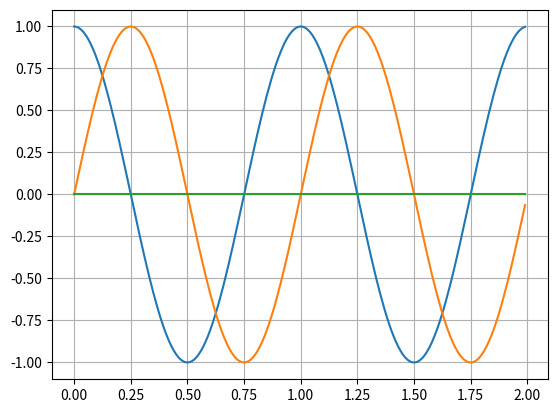

This figure's Python source:
import matplotlib.pyplot as plt
from  numpy import cos, sin, tan, arange, pi

x_val = arange(0.0, 2.0, 0.01)

normal = []
for n in range(len(x_val)):
    normal.append(0)

r = 2 * pi

def sin_f():
    return sin(x_val * r) 
def cos_f():
    return cos(x_val * r) 

# print(s)
plt.plot(x_val, cos_f())
plt.plot(x_val, sin_f())
plt.plot(x_val, normal)



plt.grid()
plt.show()